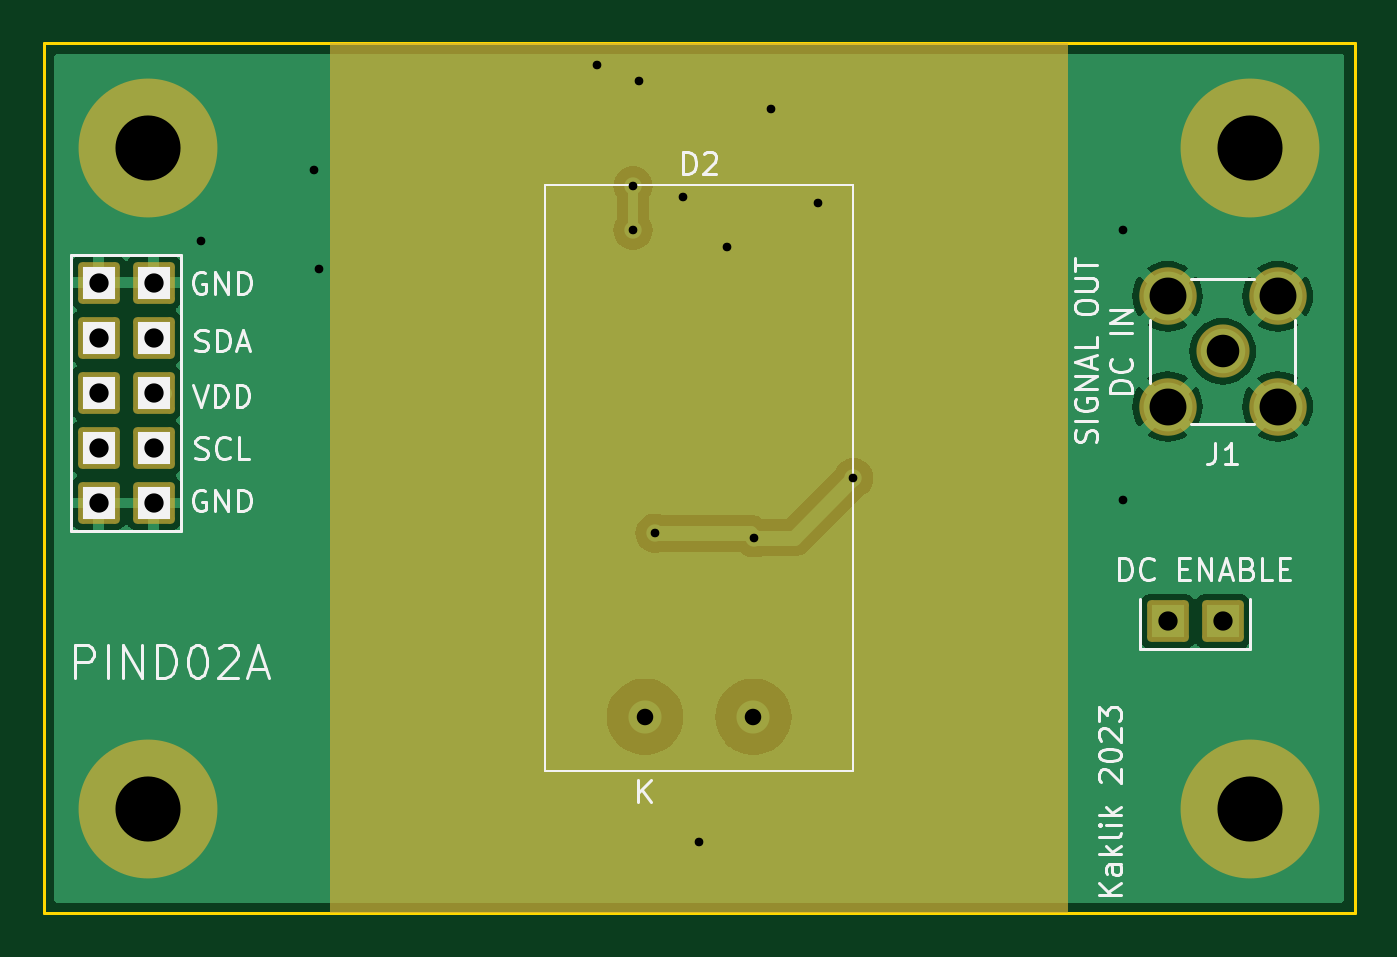
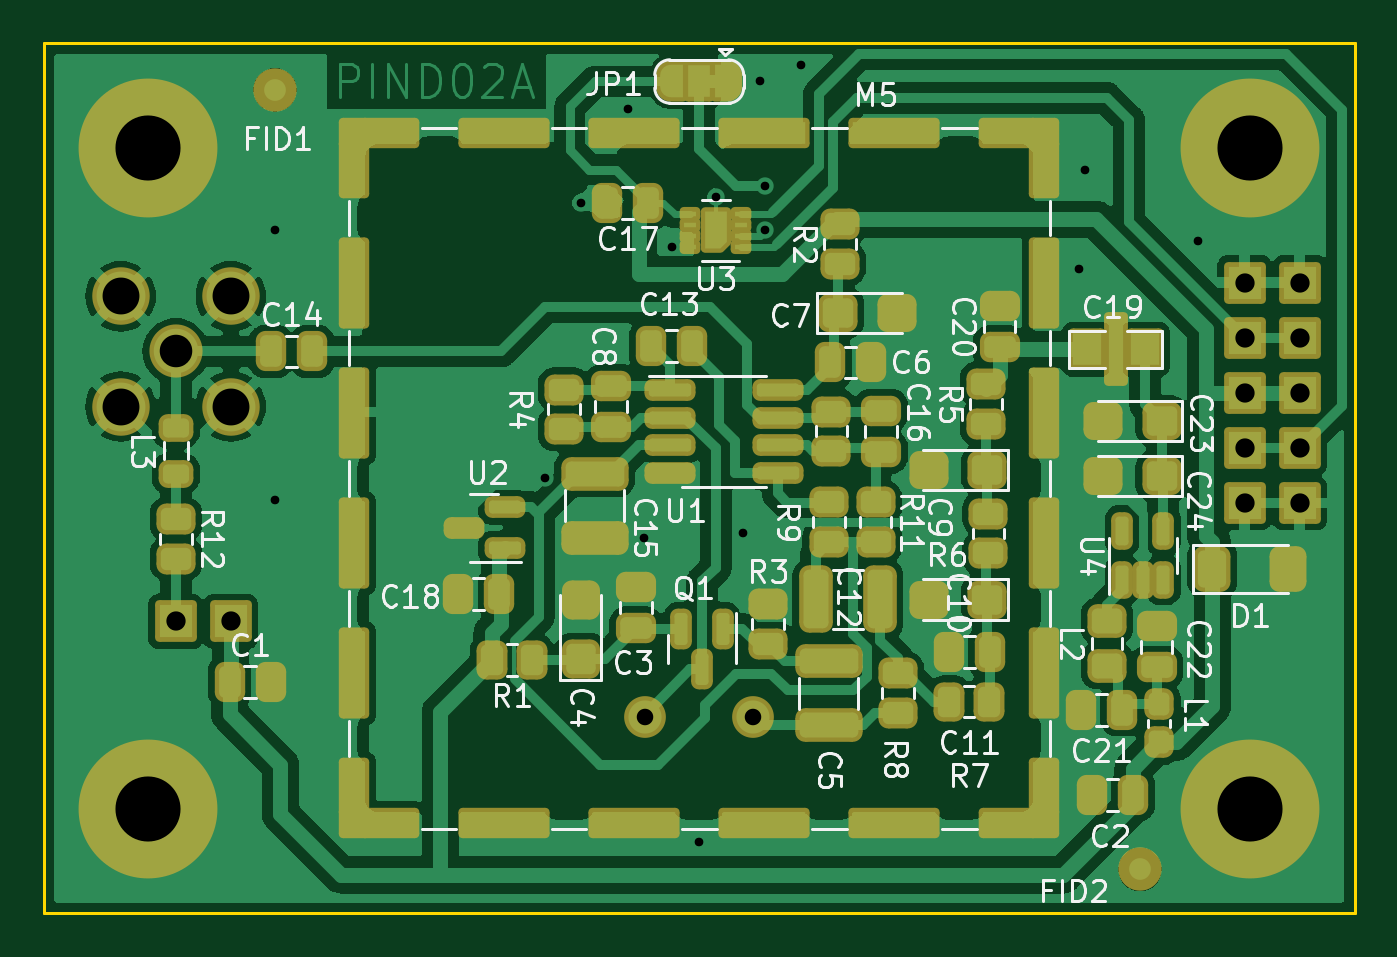
Circuit board: 11 layer files. Board 60.5 x 40.1 mm.
- bottom_copper: PIND02A-B_Cu.gbr (130458 bytes)
- bottom_mask: PIND02A-B_Mask.gbr (11783 bytes)
- paste: PIND02A-B_Paste.gbr (7881 bytes)
- bottom_silk: PIND02A-B_Silkscreen.gbr (65926 bytes)
- outline: PIND02A-Edge_Cuts.gbr (629 bytes)
- top_copper: PIND02A-F_Cu.gbr (29899 bytes)
- top_mask: PIND02A-F_Mask.gbr (2228 bytes)
- paste: PIND02A-F_Paste.gbr (489 bytes)
- top_silk: PIND02A-F_Silkscreen.gbr (24507 bytes)
- drill: PIND02A-NPTH_drill.drl (330 bytes)
- drill: PIND02A-PTH_drill.drl (1194 bytes)

=== bottom_copper: PIND02A-B_Cu.gbr (130458 bytes, source omitted) ===
=== bottom_mask: PIND02A-B_Mask.gbr (11783 bytes, source omitted) ===
=== paste: PIND02A-B_Paste.gbr (7881 bytes, source omitted) ===
=== bottom_silk: PIND02A-B_Silkscreen.gbr (65926 bytes, source omitted) ===
=== outline: PIND02A-Edge_Cuts.gbr ===
%TF.GenerationSoftware,KiCad,Pcbnew,7.0.8-7.0.8~ubuntu23.04.1*%
%TF.CreationDate,2023-11-12T17:29:29+00:00*%
%TF.ProjectId,PIND02,50494e44-3032-42e6-9b69-6361645f7063,rev?*%
%TF.SameCoordinates,Original*%
%TF.FileFunction,Profile,NP*%
%FSLAX46Y46*%
G04 Gerber Fmt 4.6, Leading zero omitted, Abs format (unit mm)*
G04 Created by KiCad (PCBNEW 7.0.8-7.0.8~ubuntu23.04.1) date 2023-11-12 17:29:29*
%MOMM*%
%LPD*%
G01*
G04 APERTURE LIST*
%TA.AperFunction,Profile*%
%ADD10C,0.150000*%
%TD*%
G04 APERTURE END LIST*
D10*
X5334000Y45466000D02*
X65786000Y45466000D01*
X65786000Y5334000D01*
X5334000Y5334000D01*
X5334000Y45466000D01*
M02*

=== top_copper: PIND02A-F_Cu.gbr (29899 bytes, source omitted) ===
=== top_mask: PIND02A-F_Mask.gbr (2228 bytes, source withheld) ===
=== paste: PIND02A-F_Paste.gbr ===
%TF.GenerationSoftware,KiCad,Pcbnew,7.0.8-7.0.8~ubuntu23.04.1*%
%TF.CreationDate,2023-11-12T17:29:29+00:00*%
%TF.ProjectId,PIND02,50494e44-3032-42e6-9b69-6361645f7063,rev?*%
%TF.SameCoordinates,Original*%
%TF.FileFunction,Paste,Top*%
%TF.FilePolarity,Positive*%
%FSLAX46Y46*%
G04 Gerber Fmt 4.6, Leading zero omitted, Abs format (unit mm)*
G04 Created by KiCad (PCBNEW 7.0.8-7.0.8~ubuntu23.04.1) date 2023-11-12 17:29:29*
%MOMM*%
%LPD*%
G01*
G04 APERTURE LIST*
G04 APERTURE END LIST*
M02*

=== top_silk: PIND02A-F_Silkscreen.gbr (24507 bytes, source omitted) ===
=== drill: PIND02A-NPTH_drill.drl ===
M48
; DRILL file {KiCad 7.0.8-7.0.8~ubuntu23.04.1} date Sun Nov 12 17:29:29 2023
; FORMAT={3:3/ absolute / metric / suppress leading zeros}
; #@! TF.CreationDate,2023-11-12T17:29:29+00:00
; #@! TF.GenerationSoftware,Kicad,Pcbnew,7.0.8-7.0.8~ubuntu23.04.1
; #@! TF.FileFunction,NonPlated,1,2,NPTH
FMAT,2
METRIC,TZ
%
G90
G05
T0
M30

=== drill: PIND02A-PTH_drill.drl ===
M48
; DRILL file {KiCad 7.0.8-7.0.8~ubuntu23.04.1} date Sun Nov 12 17:29:29 2023
; FORMAT={3:3/ absolute / metric / suppress leading zeros}
; #@! TF.CreationDate,2023-11-12T17:29:29+00:00
; #@! TF.GenerationSoftware,Kicad,Pcbnew,7.0.8-7.0.8~ubuntu23.04.1
; #@! TF.FileFunction,Plated,1,2,PTH
FMAT,2
METRIC,TZ
; #@! TA.AperFunction,Plated,PTH,ViaDrill
T1C0.400
; #@! TA.AperFunction,Plated,PTH,ComponentDrill
T2C0.762
; #@! TA.AperFunction,Plated,PTH,ComponentDrill
T3C0.889
; #@! TA.AperFunction,Plated,PTH,ComponentDrill
T4C1.500
; #@! TA.AperFunction,Plated,PTH,ComponentDrill
T5C1.700
; #@! TA.AperFunction,Plated,PTH,ComponentDrill
T6C3.000
%
G90
G05
T1
X12573Y36322
X17780Y39624
X18034Y35052
X30861Y44450
X32512Y38862
X32512Y36830
X32766Y43688
X33528Y22860
X34798Y38354
X35560Y8636
X36830Y36068
X38100Y22655
X38862Y42418
X41021Y38100
X42672Y25400
X55118Y36830
X55118Y24384
T2
X33060Y14400
X38060Y14400
T3
X7874Y34417
X7874Y31877
X7874Y29337
X7874Y26797
X7874Y24257
X10414Y34417
X10414Y31877
X10414Y29337
X10414Y26797
X10414Y24257
X57150Y18796
X59690Y18796
T4
X59690Y31242
T5
X57150Y33782
X57150Y28702
X62230Y33782
X62230Y28702
T6
X10160Y40640
X10160Y10160
X60960Y40640
X60960Y10160
T0
M30
